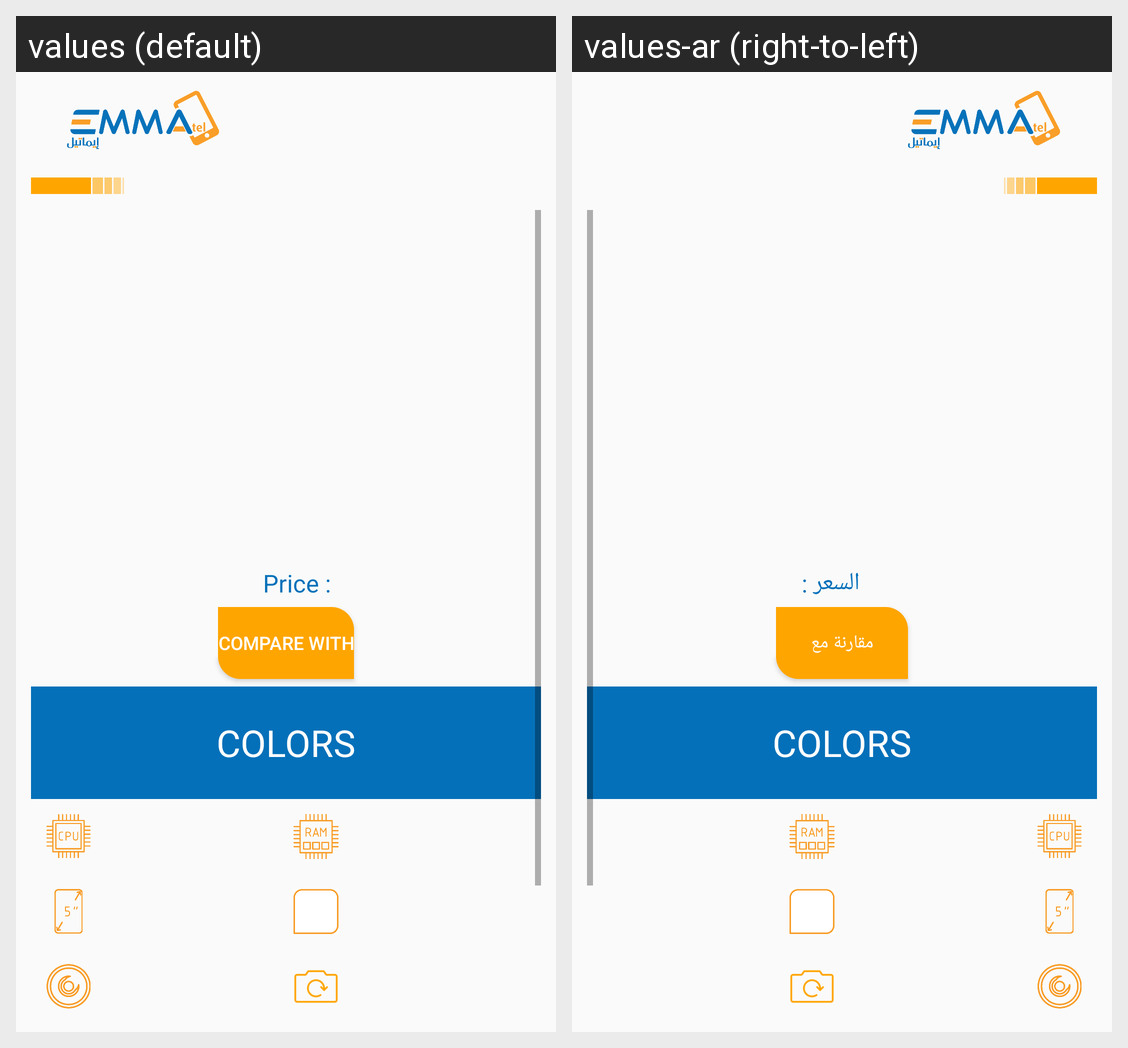

The Android screen above is rendered under two locales of the same app. Produce the string resources it draws, with the default and per-locale values.
Android screen res/layout/layout_mobile_dialog.xml rendered under 2 locales, left to right: values (default), values-ar (right-to-left). Device: Nexus 5 (rendered at 1080×1920; each locale shown at half size, 540×960, under a caption strip naming it); theme AppTheme.
Strings drawn on this screen, with the default value and each locale's value (text and hints the layout hard-codes, and strings that could not be matched under every locale, appear in the picture but are not listed):

price
  values: Price :
  values-ar: السعر :

compare
  values: compare with
  values-ar: مقارنة مع
